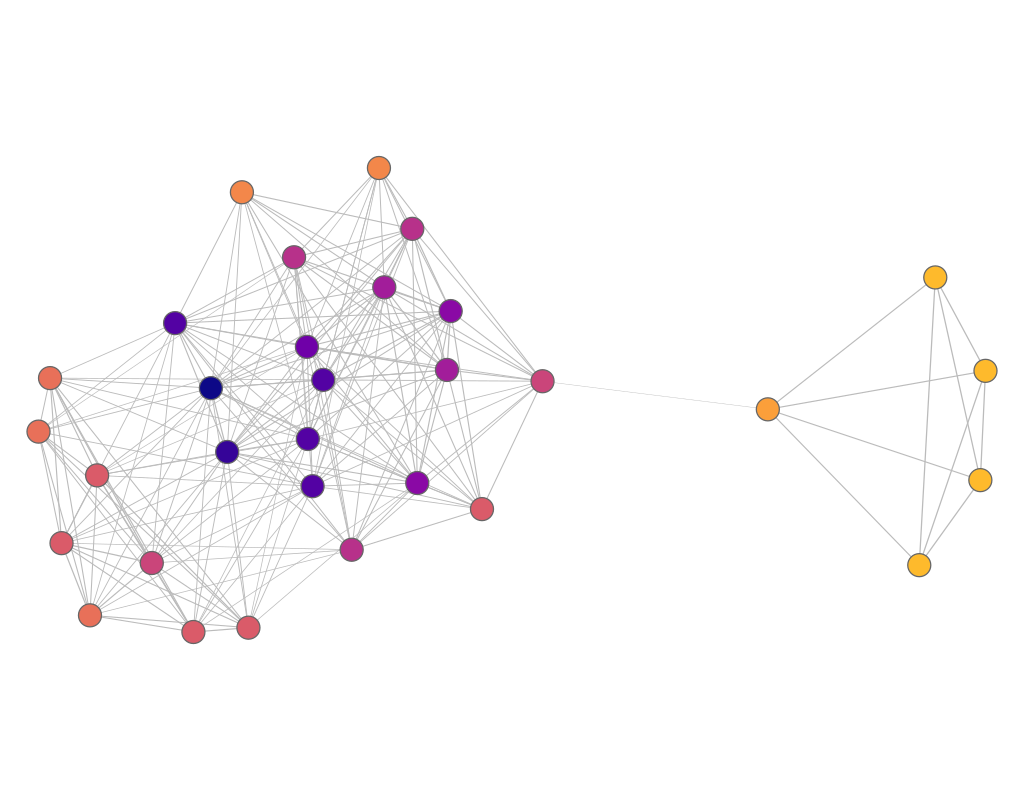

The table this chart was drawn from, first rows:
experiment, frame, file, download, jaccard, spanning_tree, quality, fdl_init, frameTime, crossing, crossingAngle, angularResolutionMin, angularResolutionDev, totalEnergy, avgMotion, maxMotion, trustworthy_k_idx, trustworthy_q_local, trustworthy_q_global, continuity_k_idx, continuity_q_local, continuity_q_global, lcmc_k_idx, lcmc_q_local
other_aves-sparrow-social-2009_neato, 1, data/neato/aves-sparrow-social-2009.json, 3529, 9.3, 0.7, 0, 23.5, 0, 0.7735, 0.7613, 0.08754, 0.5156, 0, 165.7, 349.7, 18, 0.9387, 0.9458, 18, 0.9275, 0.9301, 18, 0.4181
